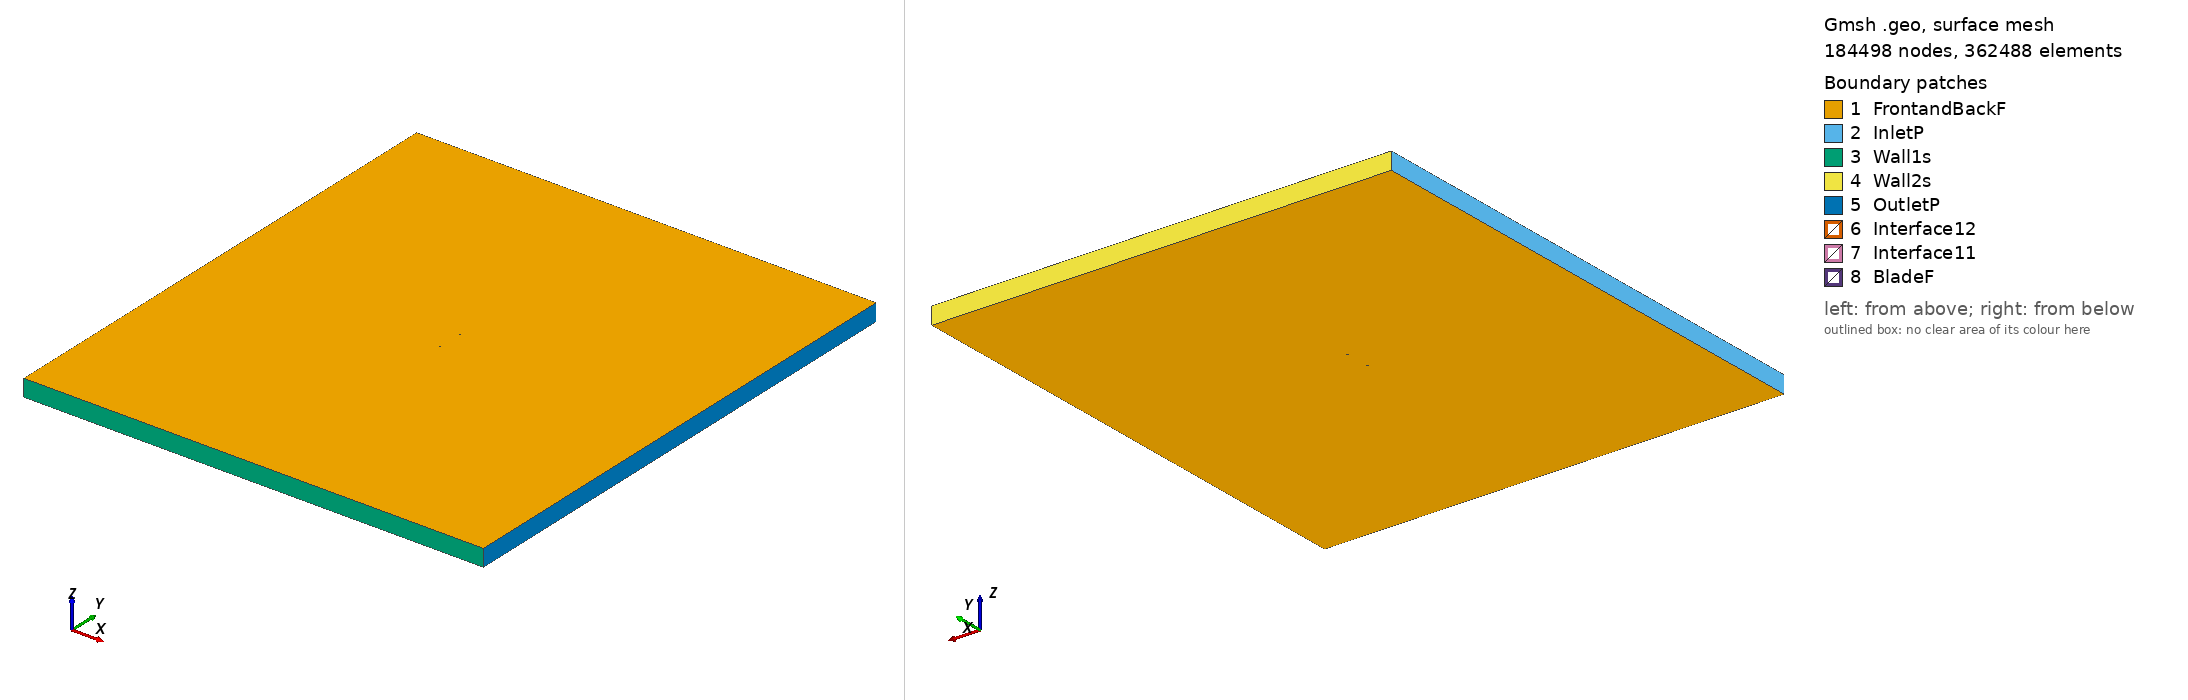

Gmsh geometry script, surface-meshed: 184498 nodes, 362488 surface elements. Boundary patches (legend numbers): 1 FrontandBackF, 2 InletP, 3 Wall1s, 4 Wall2s, 5 OutletP, 6 Interface12, 7 Interface11, 8 BladeF. Left view from above one corner, right view from below the opposite corner. Legend entries are the model's physical surfaces. The drawing asked Gmsh for element sizes between 1% and 20% of the model's largest extent; the script's own settings can give other sizes.

=== wb140_tsr_2.7916_aoa_-3.099.geo (drawn) ===
SetFactory("OpenCASCADE");

Point(1) = {0.074946, 0.748435, 0, 1.0};
Point(2) = {0.070124, 0.746943, 0, 1.0};
Point(3) = {0.062606, 0.744547, 0, 1.0};
Point(4) = {0.055081, 0.742266, 0, 1.0};
Point(5) = {0.047550, 0.740099, 0, 1.0};
Point(6) = {0.040017, 0.737971, 0, 1.0};
Point(7) = {0.032459, 0.736300, 0, 1.0};
Point(8) = {0.024932, 0.734056, 0, 1.0};
Point(9) = {0.017372, 0.732423, 0, 1.0};
Point(10) = {0.009798, 0.731057, 0, 1.0};
Point(11) = {0.002205, 0.730034, 0, 1.0};
Point(12) = {-0.005401, 0.729255, 0, 1.0};
Point(13) = {-0.013020, 0.728713, 0, 1.0};
Point(14) = {-0.020646, 0.728300, 0, 1.0};
Point(15) = {-0.028290, 0.728230, 0, 1.0};
Point(16) = {-0.032118, 0.728291, 0, 1.0};
Point(17) = {-0.035953, 0.728504, 0, 1.0};
Point(18) = {-0.039785, 0.728641, 0, 1.0};
Point(19) = {-0.043625, 0.728930, 0, 1.0};
Point(20) = {-0.047470, 0.729326, 0, 1.0};
Point(21) = {-0.051325, 0.729890, 0, 1.0};
Point(22) = {-0.055190, 0.730636, 0, 1.0};
Point(23) = {-0.059065, 0.731574, 0, 1.0};
Point(24) = {-0.062964, 0.732969, 0, 1.0};
Point(25) = {-0.066882, 0.734699, 0, 1.0};
Point(26) = {-0.070830, 0.736979, 0, 1.0};
Point(27) = {-0.072829, 0.738592, 0, 1.0};
Point(28) = {-0.074890, 0.741348, 0, 1.0};
Point(29) = {-0.073095, 0.743510, 0, 1.0};
Point(30) = {-0.071226, 0.744300, 0, 1.0};
Point(31) = {-0.067483, 0.745803, 0, 1.0};
Point(32) = {-0.063722, 0.746963, 0, 1.0};
Point(33) = {-0.059942, 0.747779, 0, 1.0};
Point(34) = {-0.056152, 0.748405, 0, 1.0};
Point(35) = {-0.052347, 0.748764, 0, 1.0};
Point(36) = {-0.048536, 0.749008, 0, 1.0};
Point(37) = {-0.040906, 0.749345, 0, 1.0};
Point(38) = {-0.037087, 0.749437, 0, 1.0};
Point(39) = {-0.033261, 0.749415, 0, 1.0};
Point(40) = {-0.029440, 0.749469, 0, 1.0};
Point(41) = {-0.021796, 0.749538, 0, 1.0};
Point(42) = {-0.014149, 0.749570, 0, 1.0};
Point(43) = {-0.006503, 0.749601, 0, 1.0};
Point(44) = {0.001142, 0.749671, 0, 1.0};
Point(45) = {0.008791, 0.749665, 0, 1.0};
Point(46) = {0.016433, 0.749772, 0, 1.0};
Point(47) = {0.024078, 0.749842, 0, 1.0};
Point(48) = {0.031724, 0.749874, 0, 1.0};
Point(49) = {0.039369, 0.749943, 0, 1.0};
Point(50) = {0.047017, 0.749937, 0, 1.0};
Point(51) = {0.054666, 0.749930, 0, 1.0};
Point(52) = {0.062311, 0.750000, 0, 1.0};
Point(53) = {0.069961, 0.749955, 0, 1.0};
Point(54) = {0.074864, 0.749951, 0, 1.0};
Point(55) = {-0.074946, -0.748435, 0, 1.0};
Point(56) = {-0.070124, -0.746943, 0, 1.0};
Point(57) = {-0.062606, -0.744547, 0, 1.0};
Point(58) = {-0.055081, -0.742266, 0, 1.0};
Point(59) = {-0.047550, -0.740099, 0, 1.0};
Point(60) = {-0.040017, -0.737971, 0, 1.0};
Point(61) = {-0.032459, -0.736300, 0, 1.0};
Point(62) = {-0.024932, -0.734056, 0, 1.0};
Point(63) = {-0.017372, -0.732423, 0, 1.0};
Point(64) = {-0.009798, -0.731057, 0, 1.0};
Point(65) = {-0.002205, -0.730034, 0, 1.0};
Point(66) = {0.005401, -0.729255, 0, 1.0};
Point(67) = {0.013020, -0.728713, 0, 1.0};
Point(68) = {0.020646, -0.728300, 0, 1.0};
Point(69) = {0.028290, -0.728230, 0, 1.0};
Point(70) = {0.032118, -0.728291, 0, 1.0};
Point(71) = {0.035953, -0.728504, 0, 1.0};
Point(72) = {0.039785, -0.728641, 0, 1.0};
Point(73) = {0.043625, -0.728930, 0, 1.0};
Point(74) = {0.047470, -0.729326, 0, 1.0};
Point(75) = {0.051325, -0.729890, 0, 1.0};
Point(76) = {0.055190, -0.730636, 0, 1.0};
Point(77) = {0.059065, -0.731574, 0, 1.0};
Point(78) = {0.062964, -0.732969, 0, 1.0};
Point(79) = {0.066882, -0.734699, 0, 1.0};
Point(80) = {0.070830, -0.736979, 0, 1.0};
Point(81) = {0.072829, -0.738592, 0, 1.0};
Point(82) = {0.074890, -0.741348, 0, 1.0};
Point(83) = {0.073095, -0.743510, 0, 1.0};
Point(84) = {0.071226, -0.744300, 0, 1.0};
Point(85) = {0.067483, -0.745803, 0, 1.0};
Point(86) = {0.063722, -0.746963, 0, 1.0};
Point(87) = {0.059942, -0.747779, 0, 1.0};
Point(88) = {0.056152, -0.748405, 0, 1.0};
Point(89) = {0.052347, -0.748764, 0, 1.0};
Point(90) = {0.048536, -0.749008, 0, 1.0};
Point(91) = {0.040906, -0.749345, 0, 1.0};
Point(92) = {0.037087, -0.749437, 0, 1.0};
Point(93) = {0.033261, -0.749415, 0, 1.0};
Point(94) = {0.029440, -0.749469, 0, 1.0};
Point(95) = {0.021796, -0.749538, 0, 1.0};
Point(96) = {0.014149, -0.749570, 0, 1.0};
Point(97) = {0.006503, -0.749601, 0, 1.0};
Point(98) = {-0.001142, -0.749671, 0, 1.0};
Point(99) = {-0.008791, -0.749665, 0, 1.0};
Point(100) = {-0.016433, -0.749772, 0, 1.0};
Point(101) = {-0.024078, -0.749842, 0, 1.0};
Point(102) = {-0.031724, -0.749874, 0, 1.0};
Point(103) = {-0.039369, -0.749943, 0, 1.0};
Point(104) = {-0.047017, -0.749937, 0, 1.0};
Point(105) = {-0.054666, -0.749930, 0, 1.0};
Point(106) = {-0.062311, -0.750000, 0, 1.0};
Point(107) = {-0.069961, -0.749955, 0, 1.0};
Point(108) = {-0.074864, -0.749951, 0, 1.0};

// Lines: first blade (splines 1-4)
Spline(1) = {1:16};
Spline(2) = {16:38};
Spline(3) = {38:54};
Spline(4) = {54,1};

// Lines: second blade (splines 5-8)
Spline(5) = {55:70};
Spline(6) = {70:92};
Spline(7) = {92:108};
Spline(8) = {108,55};

// Outer domain (points 20001-4 and lines)
Point(109) = {-13.50000000, -15.00000000, 0, 1.0};
Point(110) = {-13.50000000, 15.00000000, 0, 1.0};
Point(111) = {13.50000000, 15.00000000, 0, 1.0};
Point(112) = {13.50000000, -15.00000000, 0, 1.0};
Line(11) = {109, 110};
Line(12) = {110, 111};
Line(13) = {111, 112};
Line(14) = {109, 112};

// Interface (between moving and stationary domain) (circles)
Circle(9) = {0, 0, 0, 0.80000000, 0, 2*Pi};
Circle(10) = {0, 0, 0, 0.80000000, 0, 2*Pi};

// Loops collect Lines/Splines/etc (blade1, blade2, domain, first circle)
Line Loop(1) = {1:4};
Line Loop(2) = {5:8};
Line Loop(3) = {11,12,13,-14};
Line Loop(4) = {9};

// BooleanDifference cuts out the circle/interface from the domain
Plane Surface(1) = {3};
Plane Surface(2) = {4};
BooleanDifference{ Surface{1}; Delete;}{ Surface{2}; Delete;}

// This one cuts out the blades from the inner circle/interface
Line Loop(6) = {10};
Plane Surface(5) = {6};
Plane Surface(6) = {1};
Plane Surface(7) = {2};
BooleanDifference{ Surface{5}; Delete;}{ Surface{6,7}; Delete;}

// extrude to 3rd dimension
Extrude {0, 0, 1} {Surface{1}; Surface{5}; Layers{1}; Recombine;}

// Physical Surfaces are the named boundaries (patches)
Physical Surface("Interface11") = {12};
Physical Surface("Interface12") = {10};

// sides of domain
Physical Surface("InletP") = {6};
Physical Surface("OutletP") = {9};

// top and bottom of domain
Physical Surface("Wall1s") = {7};
Physical Surface("Wall2s") = {8};

// Check FrontandBackF by ensuring there is nothing in the 3rd dimension
Physical Surface("FrontandBackF") = {1,11,5,21};
Physical Surface("BladeF") = {13:20};
Physical Volume("Turbine") = {2};
Physical Volume("Farfield") = {1};

// settings for airfoil boundary layer
Field[1] = BoundaryLayer;
Field[1].EdgesList = {1:8};
Field[1].hwall_n = 1e-3;
Field[1].thickness = 1.5e-2;
Field[1].ratio = 1.05;
Field[1].Quads = 1;
BoundaryLayer Field = 1;

// control points for mesh (blade and interface)
// floor((arc length / 1.5mm)/ 6) -> Transfinite Line
Transfinite Line {1,2,3,5,6,7} = 34 Using Progression 1;
Transfinite Line {4,8} = 2 Using Progression 1;
Transfinite Line {9, 15} = 800 Using Progression 1;

// For more information on gmsh syntax, visit http://gmsh.info/doc/texinfo/gmsh.html
